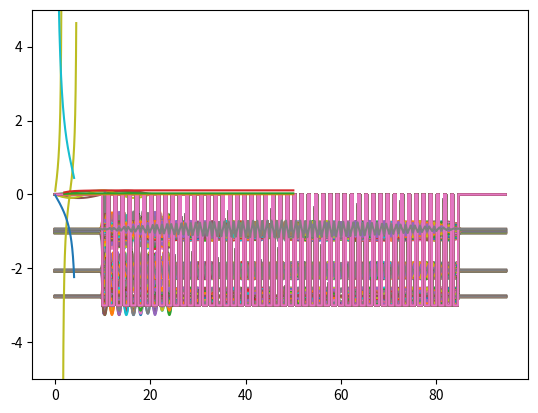

Python code for this plot:
import numpy as np
from matplotlib import pyplot as plt
from scipy.optimize import fsolve
from scipy.constants import hbar, m_e, eV
from scipy.linalg import eigh_tridiagonal

hbar *=1e9 #Plancks constant, scaled for nm as recomended by mr. MAN ;)
L_well = 1 #nm - length/width of each potential well
V0 = 3 #eV - depth of the wells
n_well = 10 # number of datapoints per well
n_bar = 5 # number of datapoints per barrer
fact = (hbar**2)/(m_e*eV) # precalculated factor to lessen float operations


# Constructs a potential with num_w number of wells
def potential(num_w, V0=-V0):
	V1 = np.array([[V0]*n_well + [0]*n_bar]).flatten() # one well with barrier to the right
	V_mid = np.tile(V1, num_w) 
	V_front = np.zeros(n_well*10)
	V_back = np.zeros(n_well*10 - n_bar)
	V = np.append(V_front, V_mid)
	V = np.append(V, V_back)
	well_voids = max(num_w -1, 0)
	L = num_w*L_well + well_voids*n_bar*(L_well/n_well) + 20*L_well
	return V, L # returns the final potential and length of the system
	

# Calculates eigenenergies and eigenvector(wave functions)
def analyze(num_w, add_E_lvls = 0):
	V, L = potential(num_w)
	n = len(V)
	delta_x = L/(n+1)
	x_vec = np.linspace(0, L, n)
	if num_w == 0:
		num_E_lvls = 3 + add_E_lvls
	else:
		num_E_lvls = 3*num_w + add_E_lvls
	
	main_diag = np.ones(n) * fact/(delta_x**2) + V
	off_diag = np.ones(n-1) * -fact/(2*delta_x**2)

	energies, wave_funcs = eigh_tridiagonal(main_diag, off_diag)
	wave_funcs = wave_funcs.T

	return energies, wave_funcs, x_vec, num_E_lvls, L, V


def plot_well_wave_funcs(num_w, add_E_lvls=0):
	energies, wave_funcs, x_vec, iter_lim, L, V = analyze(num_w, add_E_lvls)
	scale = V0
	if num_w == 0:
		scale = 1
	for i in range(iter_lim):
		plt.plot([0,L], [energies[i]]*2)
		plt.plot(x_vec, V)
		plt.plot(x_vec, energies[i] + wave_funcs[i]*scale)
	plt.savefig("figW" + str(num_w) + "E" + str(iter_lim) + ".pdf")
	plt.show()


# Computes and plots energy band widths for potentials with lower to upper number of wells
def band_widths(lower, upper):
	x_vec = np.linspace(lower, upper, upper-lower)
	band_widths = np.zeros([3, upper - lower])
	for i in range(lower, upper):
		energies,_,_,_,_,_ = analyze(i)
		for j in range(3):
			band_widths[j][i - lower] = np.absolute(energies[i*j] - energies[(j+1)*i -1])

	for i in range(3):
		plt.plot(x_vec, band_widths[i])
	#plt.savefig("bw.pdf")
	plt.show()


# Numerically computes the energies from the analytic solutions of TISE and prints them
def trancendent_sol():
	a = L_well/2
	
	z0 = (a/hbar)*np.sqrt(2*m_e*V0*eV)
	
	RS = lambda z : np.sqrt((z0/z)**2 -1)
	RS_asym = lambda z : -1/(np.sqrt((z0/z)**2 -1))
	LS = lambda z : np.tan(z)

	z_tan = np.linspace(0.1,4.5, 1000)
	z = np.linspace(0.1,4.05, 1000)
	for i in range(len(z_tan)):
		if np.absolute(LS(z_tan[i])) > 9:
			z_tan[i] = np.nan

	f = lambda z : RS(z) - LS(z)
	f_asym = lambda z : RS_asym(z) - LS(z)
	
	z_zeros = np.array([1.2, 3.5])
	z_zeros = fsolve(f, z_zeros)

	z_zeros_asym = 2
	z_zeros_asym = fsolve(f_asym, z_zeros_asym)
	
	z_zeros = np.array([z_zeros[0], z_zeros_asym[0], z_zeros[1]])

	E = lambda z : ((z*hbar)**2)/((a**2)*2*m_e*eV) - V0 # Okay, still not perf. div by a**2 arbitrarily to get the energies to match, but someone should figure this out later.
	for i in range(len(z_zeros)):
		print("Energi #" + str(i+1) + ": ", E(z_zeros[i]))

	energies,_,_,_,_,_ = analyze(1)
	for i in range(3):
		print("Num energies: ", energies[i])

	plt.ylim(-5, 5)
	plt.plot(z_tan, LS(z_tan))
	plt.plot(z, RS(z))
	plt.plot(z, RS_asym(z))
	#plt.savefig("trancend_plot.pdf")
	plt.show()
	
	#return z_zeros


plot_well_wave_funcs(0)
plot_well_wave_funcs(1)
plot_well_wave_funcs(10)
plot_well_wave_funcs(50)
trancendent_sol()
band_widths(2, 50)
